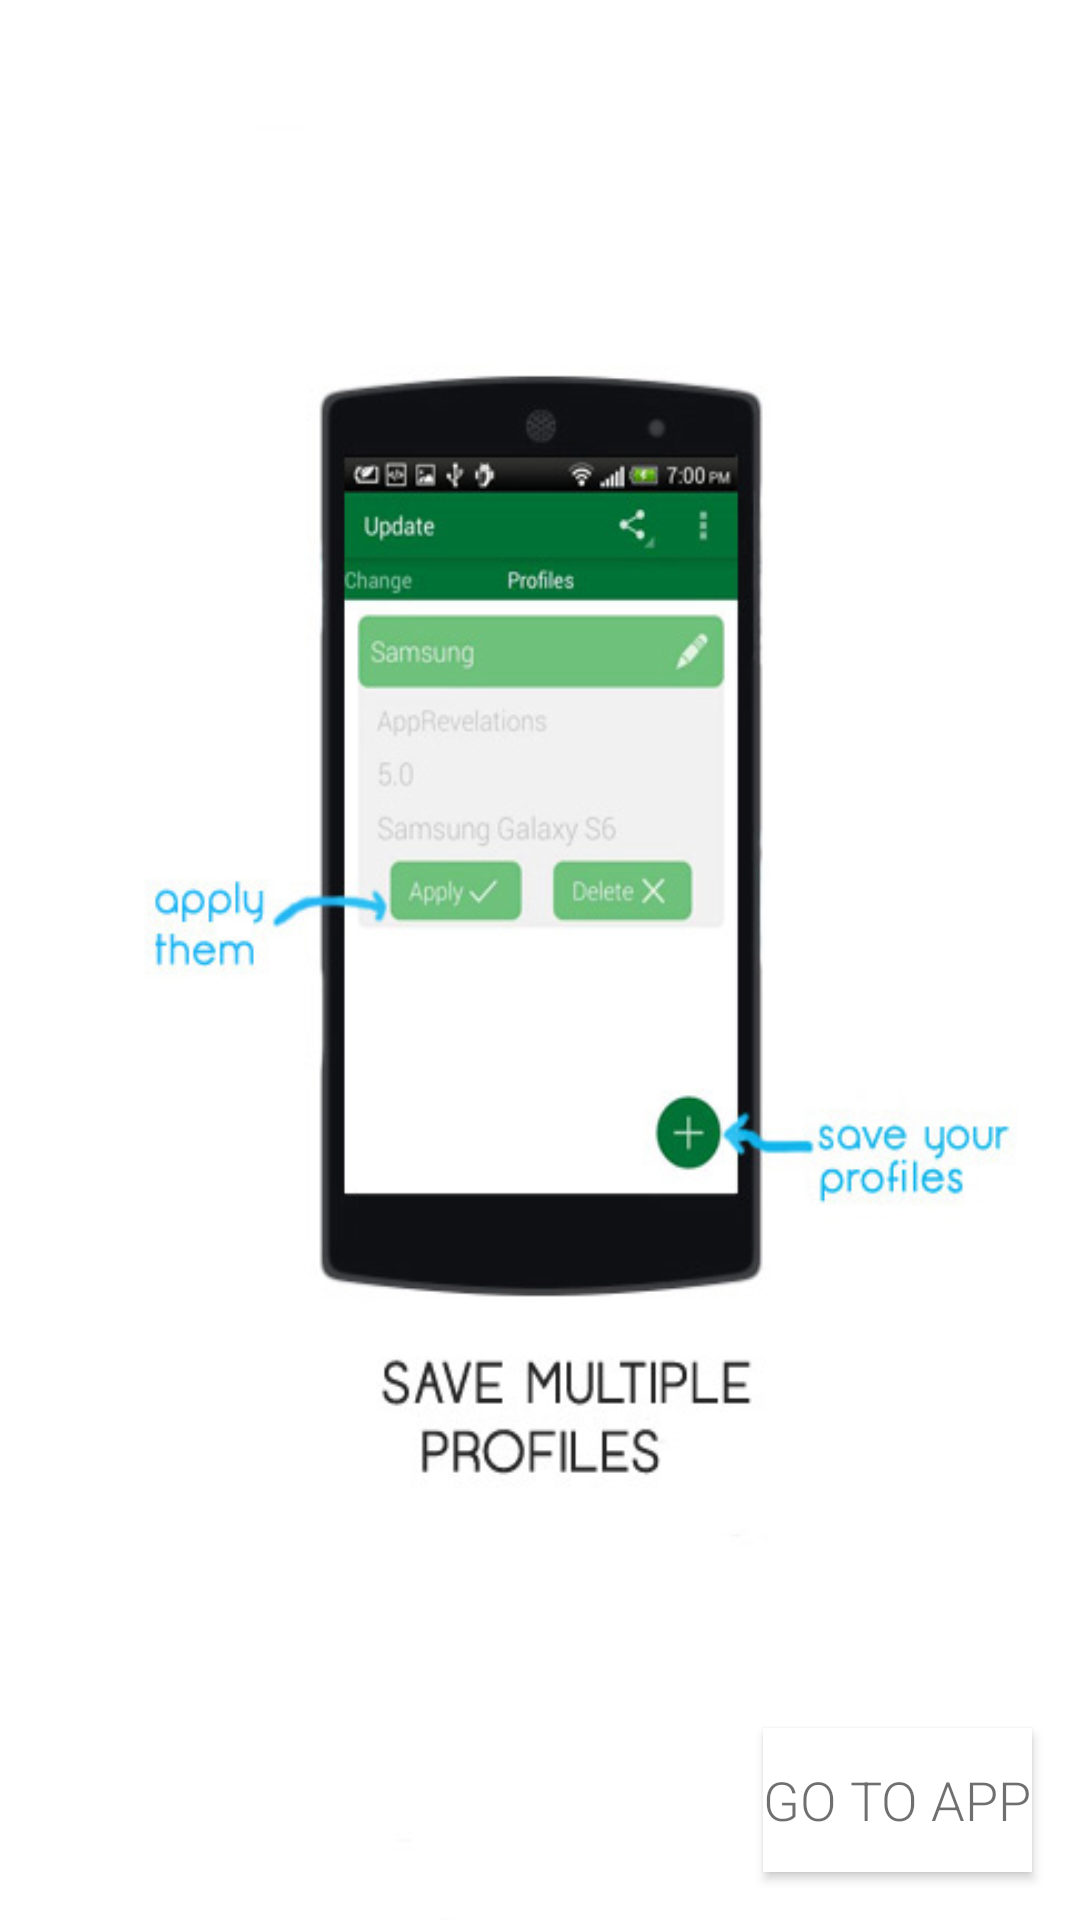

Reconstruct the res/layout file that produces this screen, plus the resources it refers to.
<!-- AndroidManifest.xml: application theme AppTheme -->
<!-- res/layout/tab3.xml -->
<?xml version="1.0" encoding="UTF-8"?>
<RelativeLayout xmlns:android="http://schemas.android.com/apk/res/android"
    android:layout_width="match_parent"
    android:layout_height="match_parent"
    android:background="@drawable/main3"
    android:orientation="vertical" >

    <Button
        android:id="@+id/gapp"
        android:layout_width="wrap_content"
        android:layout_height="wrap_content"
        android:layout_alignParentBottom="true"
        android:layout_alignParentRight="true"
        android:layout_marginBottom="16dp"
        android:layout_marginRight="16dp"
        android:background="#ffffff"
        android:fontFamily="sans-serif-light"
        android:text="Go To App"
        android:textColor="#90000000"
        android:textSize="18sp" />

</RelativeLayout>
<!-- resources referenced by this layout -->
<resources>
  <!-- drawable main3: png bitmap (drawable-hdpi, 59828 bytes) -->
  <style name="AppTheme" parent="AppBaseTheme">
          
           <item name="android:windowContentOverlay">@null</item>
      </style>
  <style name="AppBaseTheme" parent="Theme.AppCompat.Light">
          
      </style>
</resources>
